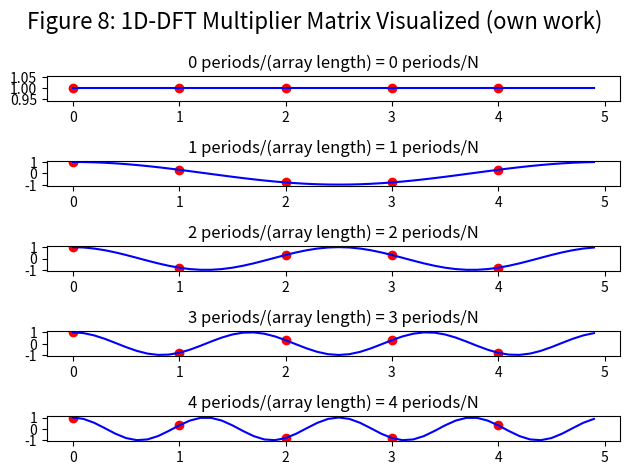

This chart was generated by the following Python code:
import numpy as np
import matplotlib.pyplot as plt

def cos_wave(x, freq, length):
    return np.cos(2 * np.pi / length * freq * x)

array_length = 5

fig, axs = plt.subplots(5)
fig.suptitle('Figure 8: 1D-DFT Multiplier Matrix Visualized (own work)', fontsize=16)


for k in range(5):
    n = np.arange(array_length)
    heights = cos_wave(n, k, array_length)

    n_detailed = np.arange(0, array_length, 0.1)
    heights_detailed = cos_wave(n_detailed, k, array_length)

    axs[k].plot(n_detailed, heights_detailed, color='blue', label='Line')
    axs[k].scatter(n, heights, color='red', label='Dots')

    axs[k].set_title(f'{k} periods/(array length) = {k} periods/N')
    # axs[k-1].legend()

plt.tight_layout()
plt.show()
